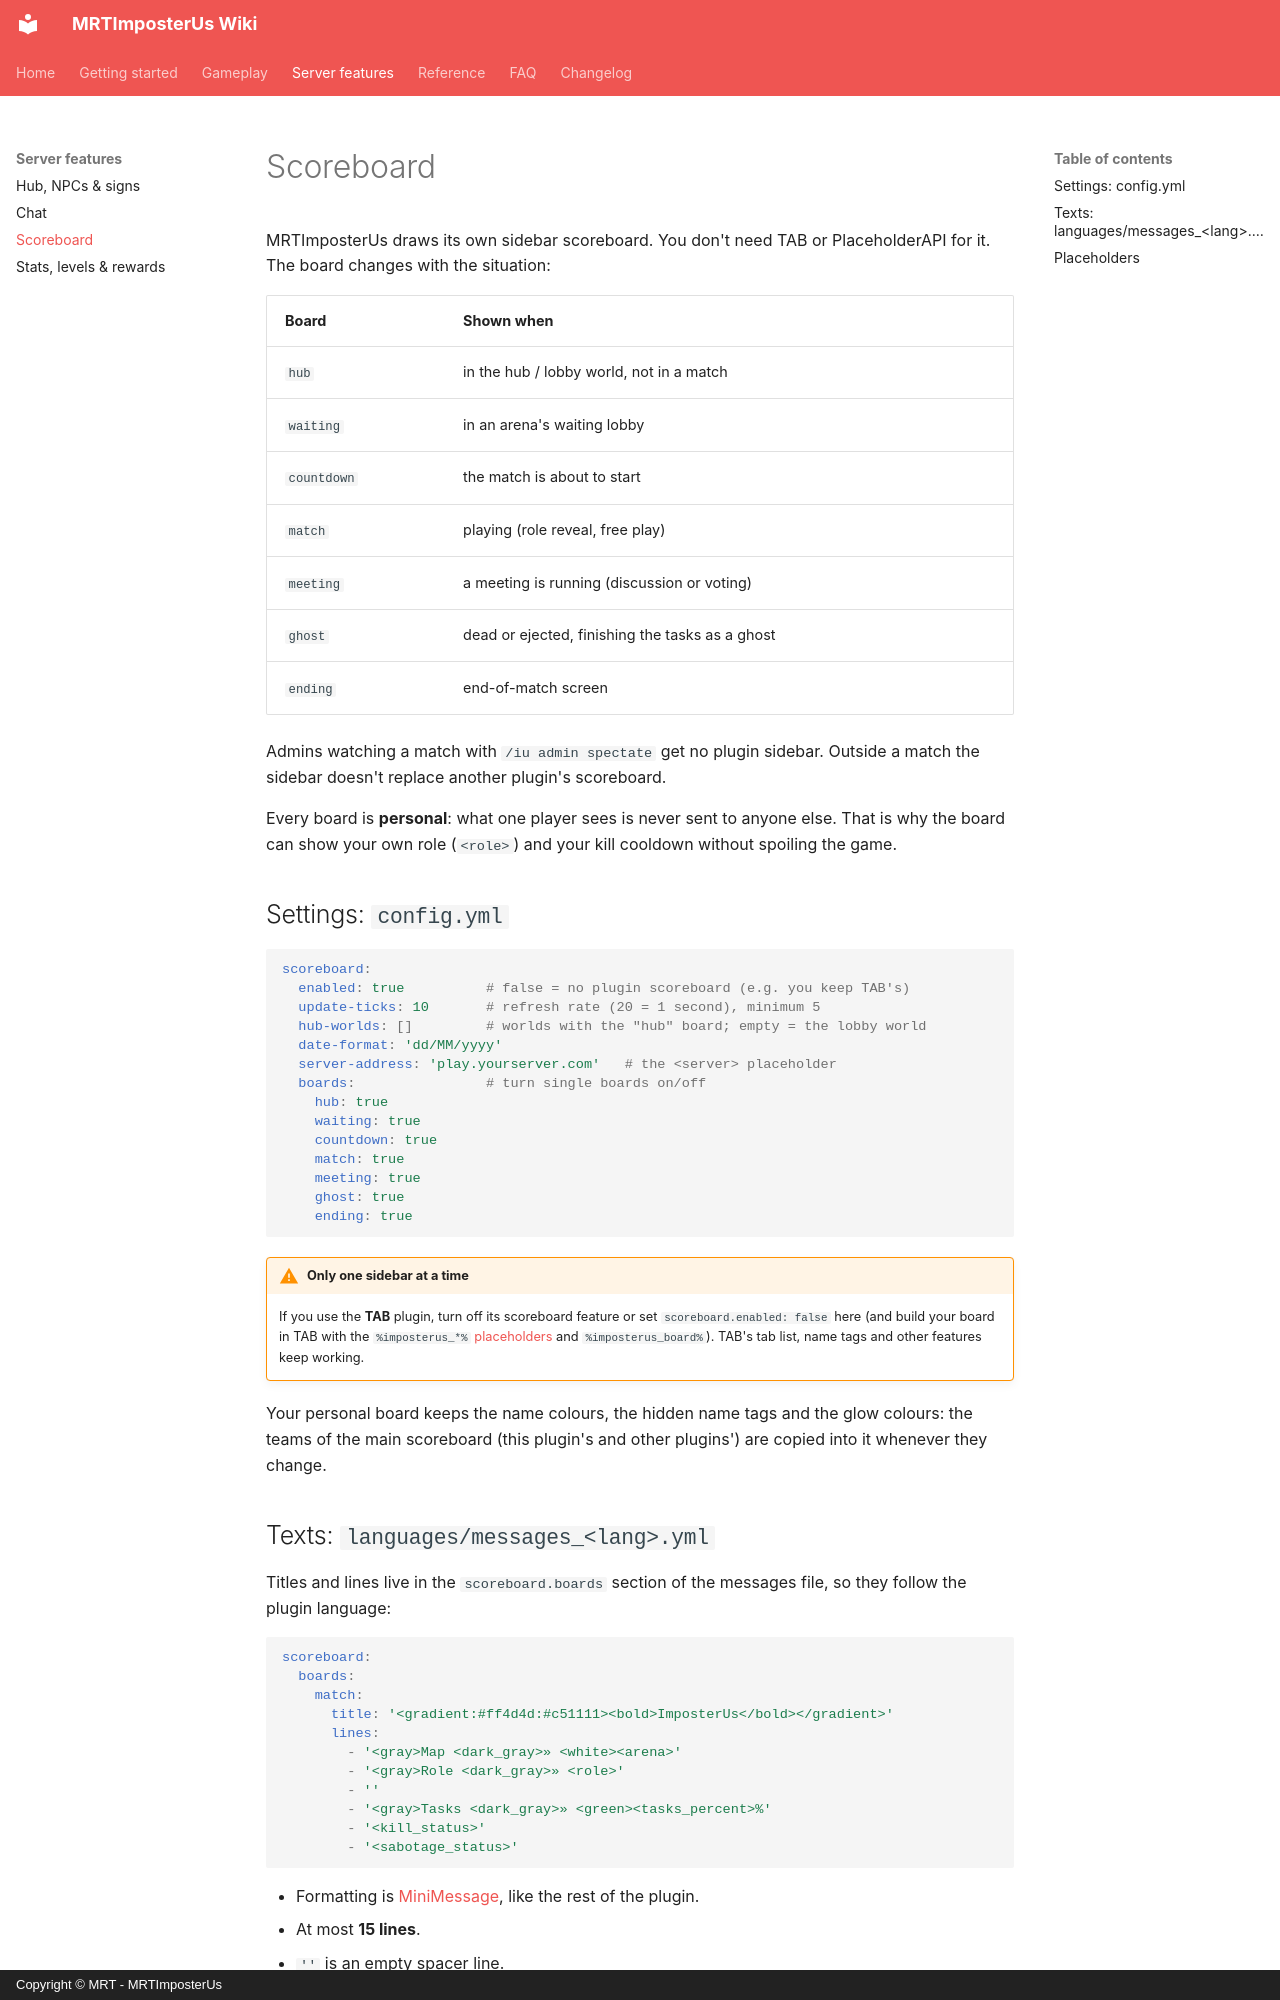

repository: Giuseppe-Marco/mrtimposterus-wiki · page: features/scoreboard/index.html · generator: mkdocs · copyright: Copyright © MRT - MRTImposterUs

# Scoreboard

MRTImposterUs draws its own sidebar scoreboard. You don't need TAB or PlaceholderAPI for it. The board changes with the situation:

| Board | Shown when |
|---|---|
| `hub` | in the hub / lobby world, not in a match |
| `waiting` | in an arena's waiting lobby |
| `countdown` | the match is about to start |
| `match` | playing (role reveal, free play) |
| `meeting` | a meeting is running (discussion or voting) |
| `ghost` | dead or ejected, finishing the tasks as a ghost |
| `ending` | end-of-match screen |

Admins watching a match with `/iu admin spectate` get no plugin sidebar. Outside a match the sidebar doesn't replace another plugin's scoreboard.

Every board is **personal**: what one player sees is never sent to anyone else. That is why the board can show your own role (`<role>`) and your kill cooldown without spoiling the game.

## Settings: `config.yml`

```yaml
scoreboard:
  enabled: true          # false = no plugin scoreboard (e.g. you keep TAB's)
  update-ticks: 10       # refresh rate (20 = 1 second), minimum 5
  hub-worlds: []         # worlds with the "hub" board; empty = the lobby world
  date-format: 'dd/MM/yyyy'
  server-address: 'play.yourserver.com'   # the <server> placeholder
  boards:                # turn single boards on/off
    hub: true
    waiting: true
    countdown: true
    match: true
    meeting: true
    ghost: true
    ending: true
```

!!! warning "Only one sidebar at a time"
    If you use the **TAB** plugin, turn off its scoreboard feature or set `scoreboard.enabled: false` here (and build your board in TAB with the `%imposterus_*%` [placeholders](../reference/placeholders.md) and `%imposterus_board%`). TAB's tab list, name tags and other features keep working.

Your personal board keeps the name colours, the hidden name tags and the glow colours: the teams of the main scoreboard (this plugin's and other plugins') are copied into it whenever they change.
